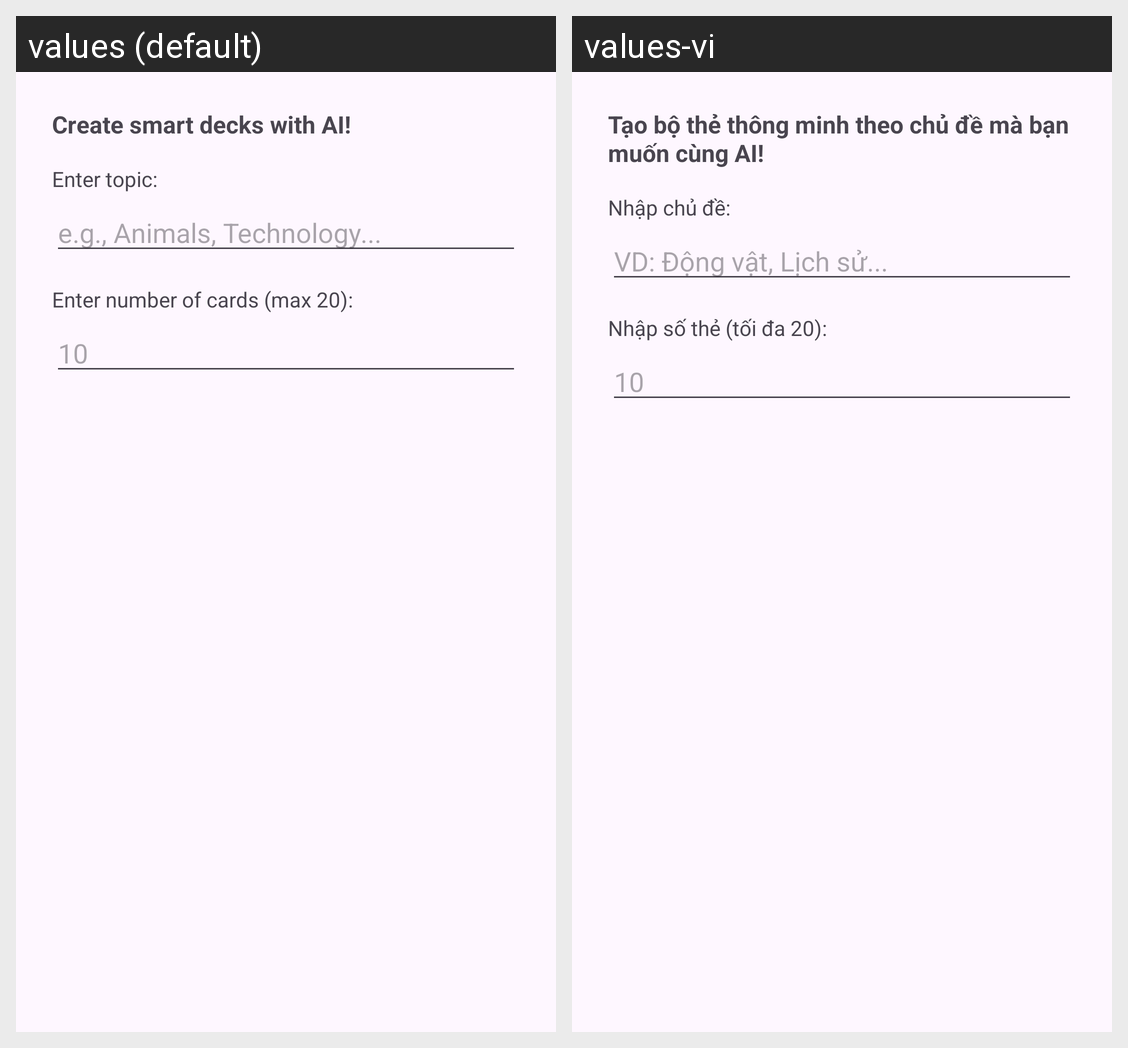

Strings drawn on this Android screen and how each of the app's shown locales translates them:
Android screen res/layout/dialog_create_deck_ai.xml rendered under 2 locales, left to right: values (default), values-vi. Device: Nexus 5 (rendered at 1080×1920; each locale shown at half size, 540×960, under a caption strip naming it); theme Theme.Memoria.
Strings drawn on this screen, with the default value and each locale's value (text and hints the layout hard-codes, and strings that could not be matched under every locale, appear in the picture but are not listed):

dialog_title_ai_deck
  values: Create smart decks with AI!
  values-vi: Tạo bộ thẻ thông minh theo chủ đề mà bạn muốn cùng AI!

dialog_label_topic
  values: Enter topic:
  values-vi: Nhập chủ đề:

dialog_hint_topic
  values: e.g., Animals, Technology...
  values-vi: VD: Động vật, Lịch sử...

dialog_label_card_count
  values: Enter number of cards (max 20):
  values-vi: Nhập số thẻ (tối đa 20):
